The GitHub repository afifnasir/CNN-Star-Fruit-Disease-Image-Recognition contains a labelled image folder "dataset" with 2 categories: healthy fruit, unhealthy fruit. Examples follow, each with its label.

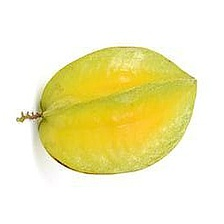
Label: healthy fruit

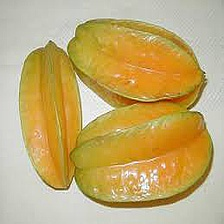
Label: healthy fruit

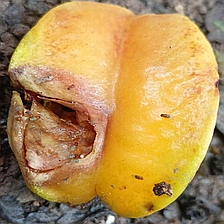
Label: unhealthy fruit

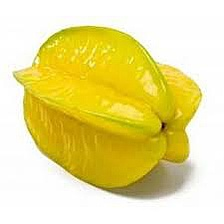
Label: healthy fruit

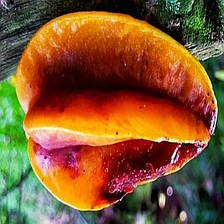
Label: unhealthy fruit

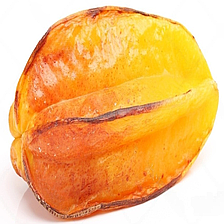
Label: unhealthy fruit
